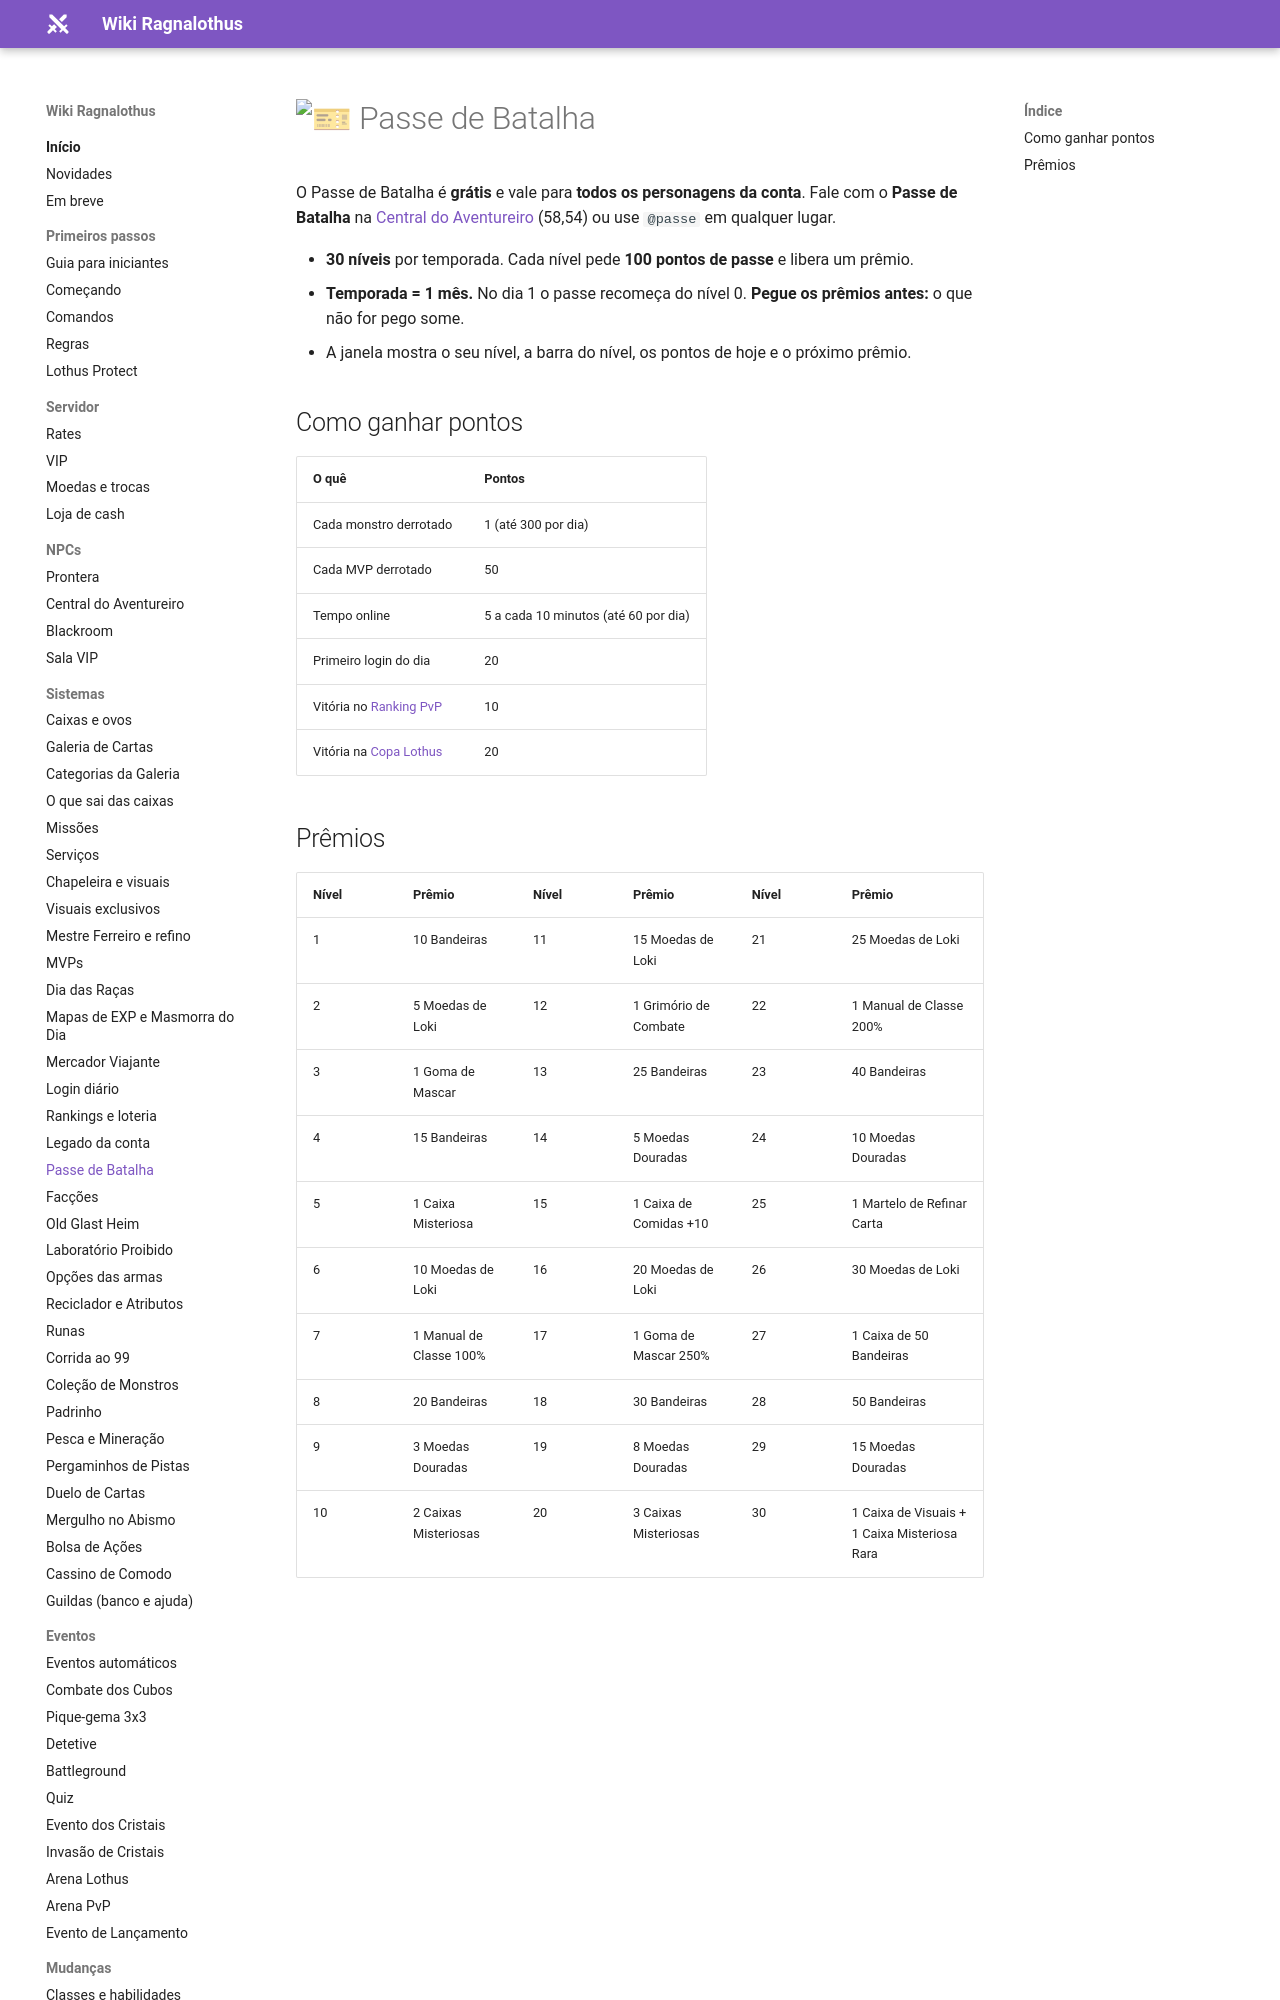

repository: ragnalothus/ragnalothus.github.io · page: sistemas/passe-batalha/index.html · generator: mkdocs

# :ticket: Passe de Batalha

![](../assets/npcs/4_mal_captain.png){ align=right loading=lazy }

O Passe de Batalha é **grátis** e vale para **todos os personagens da conta**. Fale com o **Passe de Batalha** na
[Central do Aventureiro](../npcs/central-aventureiro.md) (58,54) ou use `@passe` em qualquer lugar.

- **30 níveis** por temporada. Cada nível pede **100 pontos de passe** e libera um prêmio.
- **Temporada = 1 mês.** No dia 1 o passe recomeça do nível 0. **Pegue os prêmios antes:** o que não for pego some.
- A janela mostra o seu nível, a barra do nível, os pontos de hoje e o próximo prêmio.

## Como ganhar pontos

| O quê | Pontos |
|---|---|
| Cada monstro derrotado | 1 (até 300 por dia) |
| Cada MVP derrotado | 50 |
| Tempo online | 5 a cada 10 minutos (até 60 por dia) |
| Primeiro login do dia | 20 |
| Vitória no [Ranking PvP](../eventos/arena-pvp.md#ranking-pvp) | 10 |
| Vitória na [Copa Lothus](../eventos/arena-pvp.md#copa-lothus) | 20 |
